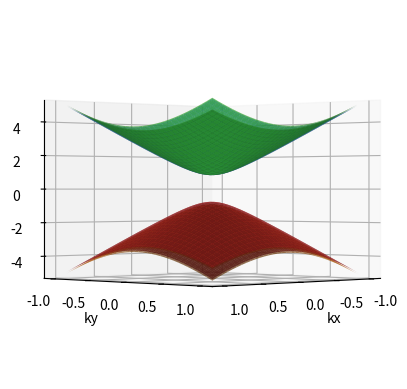

This figure's Python source: (Note: this script raises an exception after producing the figure.)
# -*- coding: utf-8 -*-
"""TopoMat-MoS2Berry

Automatically generated by Colab.

Original file is located at
    https://colab.research.google.com/drive/1_ewnBSWOOH0xgestwN3SDYhlVRpEVKWf

## MoS<sub>2</sub> Hamiltonian around $\Gamma$

\begin{equation}
  H=bt( k_{x} \sigma _{x} +k_{y} \sigma _{y}) +\frac{E_{g}}{2} \sigma _{z} -\Delta _{SO}\frac{\sigma _{z} -1}{2} s_{z}
\end{equation}
"""

#======================================================================
# Basic Parameters , packages & Working Functions --> ALWAYS EXECUTE
#======================================================================

import numpy as np
import numpy.linalg as LA
import matplotlib.pyplot as plt
from mpl_toolkits.mplot3d import Axes3D
from sympy.physics.quantum import TensorProduct


# Parameters
b = 3.193   # angstrom
t = 1.10    # eV
Eg = 1.66   # eV
DeltaSO = 0.15/2   # eV
hbar = 6.582e-16 # eV s

# Pauli Matrices
sig_x = np.array([[0+0j,1+0j],[1+0j,0+0j]])
sig_y = np.array([[0+0j,0-1j],[0+1j,0+0j]])
sig_z = np.array([[1+0j,0+0j],[0+0j,-1+0j]])
sz = (-hbar/2) * sig_z
# sz = np.array([[1,0],[0,-1]])
#-----------------------------

# Generate Hamiltonian
#-----------------------------
def mount_Hamiltoninan(kx,ky,valley):
  # DeltaSO = 0.15
  # k = np.array((kx,ky))
  if valley:
    tau = 1
  else:
    tau = -1

  I = b*t* (tau*kx *sig_x + ky *sig_y)                 # First term
  II = Eg*sig_z/2                                      # Second term
  III = DeltaSO * tau*((sig_z-1)/2)* (-1)              # Third term
  # III = TensorProduct(sz,III)

  H = (I + II - III)
  return H

#---------------------------------------------

# Calculate Berry phase BETWEEN 2 DIFFERENT energy levels
#---------------------------------------------
def compute_berry_curvature(Psi1,Psi2, dx,dy, E1):

    print(f'psi1 shape: {Psi1[:,:,0].shape}')
    gradX1 = -1j*np.gradient(Psi1[:,:,0],dx,dy)[0]
    gradY1 = -1j*np.gradient(Psi1[:,:,1],dx,dy)[1]
    gradX2 = -1j*np.gradient(Psi2[:,:,0],dx,dy)[0]
    gradY2 = -1j*np.gradient(Psi2[:,:,1],dx,dy)[1]

    print(f'grad shape: {gradX1.shape}')

    braketX1 = np.conjugate(Psi1[:,:,0][0])*gradX2
    braketY1 = np.conjugate(Psi1[:,:,0][1])*gradY2
    braket1 = braketX1+braketY1

    braketX2 = np.conjugate(Psi2[:,:,0][0])*gradX1
    braketY2 = np.conjugate(Psi2[:,:,0][1])*gradY1
    braket2 = braketX2+braketY2


    berry_curvature =  2*(braket1*braket2)/(E1[:,:,0]-E1[:,:,1])
    print(f'BerryC shape: {berry_curvature.shape}')
    # print(berry_curvature)
    return berry_curvature.imag
#---------------------------------------------

# Calculate Berry phase BETWEEN ALL energy levels
#---------------------------------------------
def All_berry_curvature(states, dx,dy, E1,E2):

    print(f'states shape: {states[0][:,:,0].shape}')
    gradX = np.zeros((len(states[0]),len(states[0]),len(states)))
    gradY = np.zeros((len(states[0]),len(states[0]),len(states)))

    for i in range(len(states)):
      gradX[:,:,i] = -1j*np.gradient(states[i][:,:,0],dx,dy)[0]
      gradY[:,:,i] = -1j*np.gradient(states[i][:,:,0],dx,dy)[1]

    print(f'grad shape: {gradX.shape}')

    braketX = np.conjugate(states[0][:,:,0][0])*gradX[:,:,1]
    braketY = np.conjugate(states[0][:,:,0][1])*gradY[:,:,1]
    braket12 = braketX+braketY

    braketX = np.conjugate(states[1][:,:,0][0])*gradX[:,:,0]
    braketY = np.conjugate(states[1][:,:,0][1])*gradY[:,:,0]
    braket21 = braketX+braketY

    braketX = np.conjugate(states[2][:,:,0][0])*gradX[:,:,3]
    braketY = np.conjugate(states[2][:,:,0][1])*gradY[:,:,3]
    braket23 = braketX+braketY

    braketX = np.conjugate(states[3][:,:,0][0])*gradX[:,:,2]
    braketY = np.conjugate(states[3][:,:,0][1])*gradY[:,:,2]
    braket32 = braketX+braketY


    # braketX = np.conjugate(states[4][:,:,0][0])*gradX1[:,:,4]
    # braketY = np.conjugate(states[4][:,:,0][1])*gradY1[:,:,4]
    # braket5 = braketX+braketY

    braket = [braket12,braket21,braket23,braket32]

    berry_curvature = 0
    berry_curvature += (braket[0]*braket[1]).imag/(E1[:,:,0]-E1[:,:,1])**2
    berry_curvature += (braket[2]*braket[3]).imag/(E2[:,:,0]-E2[:,:,1])**2
    # berry_curvature += (braket[3]*braket[4]).imag/(E1[:,:,1]-E2[:,:,1])**2

    print(f'BerryC shape: {berry_curvature.shape}')
    # print(berry_curvature)
    return (-2)*(berry_curvature)
#---------------------------------------------

# Calculate Berry phase on SAME energy level
# <du/dx|du/dy>
#---------------------------------------------
def berry_curvatureRot(Psi1, dx,dy):
    print(f'psi1 shape: {Psi1[:,:,0].shape}')
    gradX1 = 1j*np.gradient(Psi1[:,:,0],dx,dy)[0]
    gradY1 = 1j*np.gradient(Psi1[:,:,1],dx,dy)[0]

    gradX2 = 1j*np.gradient(Psi1[:,:,0],dx,dy)[1]
    gradY2 = 1j*np.gradient(Psi1[:,:,1],dx,dy)[1]

    print(f'grad shape: {gradX1.shape}')

    gradX = np.array([gradX1,gradY1])

    gradY = np.array([gradX2,gradY2])

    braket = np.conjugate(gradX)*gradY
    # braketY1 = np.conjugate(gradX1)*gradY1
    # braket1 = -braketX1-1j*braketY1

    berry_curvature = braket
    print(f'BerryC shape: {berry_curvature.shape}')
    # print(berry_curvature)
    return berry_curvature
#---------------------------------------------

# Gather Hamiltonian & etc for a KxKy mesh and plot
#---------------------------------------------
def plot_dispersion(n,BZlim,spin):
    # Generate a mesh
    kx_range = np.linspace(-BZlim, BZlim, num=n)
    ky_range = np.linspace(-BZlim, BZlim, num=n)

    # Get the number of levels with a dummy call (an NxN square matrix has N levels)
    num_levels = len(mount_Hamiltoninan(1,1,True))
    # energies = np.zeros((m,n,num_levels)); # initialize
    Psi1 = np.zeros((n,n,num_levels), dtype=complex)
    Psi2 = np.zeros((n,n,num_levels), dtype=complex)
    energies = np.zeros((n,n,num_levels), dtype=complex)
    # Now iterate over discretized mesh, to consider each coordinate.
    for i in range(n):
      for j in range(n):
        H = mount_Hamiltoninan(kx_range[i],ky_range[j],spin);
        evals, evec = LA.eig(H) # Numerically get eigenvalues and eigenvectors
        energies[j,i,:]=evals
        Psi1[j,i] = evec[0] # CBM
        Psi2[j,i] = evec[1] # VBM

    return energies,Psi1,Psi2,kx_range

# Run it!
res = 101

energies1,Psi1,Psi2,kx_range=plot_dispersion(res,1,True)
energies2,Psi1,Psi2,kx_range=plot_dispersion(res,1,False)
print(energies1[int(res/2),int(res/2)])

ky_range = kx_range
X, Y = np.meshgrid(kx_range, ky_range) # Generate actual mesh for plotting.
# Plot! There are several ways to style this.
fig = plt.figure()
ax = fig.add_subplot(111, projection='3d')
ax.view_init(elev=0, azim=45, roll=0)


# ax.axis([X.min(), X.max(), Y.min(), Y.max()])
transparency = 0.7 #transparency

ax.plot_surface(X, Y, energies1[:,:,0], alpha=transparency, antialiased=True)
ax.plot_surface(X, Y, energies1[:,:,1], alpha=transparency, antialiased=True)

ax.plot_surface(X, Y, energies2[:,:,0], alpha=transparency, antialiased=True)
ax.plot_surface(X, Y, energies2[:,:,1], alpha=transparency, antialiased=True)

ax.set_xlabel('kx')
ax.set_ylabel('ky')
ax.set_zlabel('E')
plt.show()

#-----------------------------
# Plotting band dispersion
#-----------------------------
X, Y = np.meshgrid(kx_range, ky_range) # Generate actual mesh for plotting.
# Plot! There are several ways to style this.
fig = plt.figure()

ax = fig.add_subplot(111, projection='3d')
ax.view_init(elev=15, azim=45, roll=0)
num_levels = len(mount_Hamiltoninan(0,0,True))
ax.axis([X.min(), X.max(), Y.min(), Y.max()])
transparency = 0.7 #transparency
for band in range(num_levels):
  ax.plot_surface(X, Y, energies1[:,:,band], alpha=transparency, antialiased=True, label="c")
  ax.plot_surface(X, Y, energies2[:,:,band], alpha=transparency, antialiased=True, label="c")
ax.set_xlabel('kx')
ax.set_ylabel('ky')
ax.set_zlabel('E')
plt.show()

"""# Bandas pela diagonalização"""

#--------------------------------------------
# Plotting band dispersion, but in 2D
#--------------------------------------------

def plot_dispersion2D(m,n,BZx1,spin):
    # Generate a mesh
    kx_range = np.linspace(BZx1, -BZx1, num=m)
    ky_range = np.linspace(BZx1, -BZx1, num=n)
    # Get the number of levels with a dummy call (an NxN square matrix has N levels)
    num_levels = len(mount_Hamiltoninan(1,1,True))
    energies = np.zeros((m,n,num_levels)); # initialize
    proj_Psi = np.zeros((m,n,num_levels)); # initialize
    Psi = np.zeros((m,n,num_levels)); # initialize
    # Now iterate over discretized mesh, to consider each coordinate.
    for i in range(m):
      for j in range(n):
        H = mount_Hamiltoninan(kx_range[i],ky_range[j],spin);
        evals, evecs = LA.eig(H); # Numerically get eigenvalues and eigenvectors
        Psi[j,i,:] = evecs[0]
        proj_Psi[i,j,:] = sz @ evecs[1]
        energies[j,i,:]=evals;

    proj = np.inner(np.conjugate(Psi), proj_Psi)

    evals = LA.eigvals(proj)
    print(evals.shape)
    return energies,kx_range, num_levels


# Run it!
BZx1=1
res = 51
energies1,kx_range, num_levels = plot_dispersion2D(res,res,BZx1,True)
energies2,kx_range, num_levels = plot_dispersion2D(res,res,BZx1,False)

# Plot! There are several ways to style this.
fig, (ax1,ax2) = plt.subplots(1,2, figsize=(8,4),
                              sharey=True
                              )
K = int(res/2)
for band in range(num_levels):
  ax1.plot(kx_range, energies1[:,K,band], color='k')   # plot kx bands for ky=0
  ax1.plot(kx_range, energies2[:,K,band], color='k')   # plot kx bands for ky=0

  ax2.plot(kx_range, energies1[K,:,band], color='k')   # plot ky bands for kx=0
  ax2.plot(kx_range, energies2[K,:,band], color='k')   # plot ky bands for kx=0

ax1.set_ylabel('Energy',fontsize=18)
ax1.set_xlabel(r'$k_x$',fontsize=18)
ax2.set_xlabel(r'$k_y$',fontsize=18)

plt.subplots_adjust(wspace=0, hspace=0)
plt.show()

# O gap parece ok.... por volta de 2 eV

"""Eigenvalues given:
\begin{equation}
  E = \pm \sqrt{(\hbar v_f |\vec{k}|)^2 + \Delta_{SO}^2}
\end{equation}
"""

#--------------------------------------------
#  Testing Eigenvalues given by the paper
#--------------------------------------------
b = 3.193*1e-10   # angstrom to m
t = 1.10          # eV
Eg = 1.66         # eV
DeltaSO = 0.15/2  # eV
# DeltaSO = 1e5    # eV

hbar = 6.582-16   # eV s
vf = 1e5         # m/s

res = 200
kx = (np.linspace(-1, 1, res))*1e-6  # deve estar em 1/m
ky = (np.linspace(-1, 1, res))*1e-6  # deve estar em 1/m
E1 = np.zeros((res,res))

for i in range(len(kx)):
  for j in range(len(ky)):
    A = (hbar*vf*np.sqrt(kx[i]**2 + ky[j]**2))
    E1[i,j] = np.sqrt(A**2 + DeltaSO**2)

    if E1[i,j] == 0:
      print(f'kx,ky = {kx[i]},{ky[i]}\nE = {E1[i,j]}')


X, Y = np.meshgrid(kx, ky)
E2 = -E1

fig = plt.figure()
ax = fig.add_subplot(111, projection='3d')
ax.view_init(elev=15, azim=45, roll=0)

ax.plot_surface(X,Y,E1, alpha=0.7, cmap='viridis')
ax.plot_surface(X,Y,E2, alpha=0.7, cmap='viridis')

fig, ax = plt.subplots()
ax.plot(kx,E1[:,100])
ax.plot(kx,E2[:,100])

# ax.set_xlim(-0.1,0.1)
# ax.set_ylim(-1,1)

plt.show()

"""# Spin Projected Bands"""

'''
  Projeção de bandas por spin
  braket <psi | sigz | psi>
'''


res = 51

energies1,PsiV1,PsiC1,kx_range =plot_dispersion(res,0.5,True)
energies2,PsiV2,PsiC2,kx_range =plot_dispersion(res,0.5,False)
print(energies1.shape)

X,Y = np.meshgrid(kx_range,kx_range)
# bloch1= np.zeros((res,res))
# bloch2= np.zeros((res,res))

# projPsi = np.zeros((res,res,2))
proj1T = np.zeros((res,res))
proj2T = np.zeros((res,res))
for i in range(res):
  for j in range(res):
    proj1 = np.inner(np.conjugate(PsiV1[j,i]), PsiV1[j,i])
    proj2 = np.inner(np.conjugate(PsiV2[j,i]),(-1)* PsiV2[j,i])

    # bloch1[i,j] = np.inner(np.conjugate(Psi1[i,j]),Psi2[i,j])
    # bloch2[i,j] = np.inner(np.conjugate(Psi2[i,j]),Psi2[i,j])

    if proj1 > 0:
      # print('up!')
      proj1T[j,i] = 1
    else:

      proj1T[j,i] = -1

    if proj2 > 0:
      # print('DOWN!')
      proj2T[j,i] = -1
    else:
      proj2T[j,i] = -1


# print(f'Bloch Psi: {bloch1.shape}')

K = int(res/2)

# fig = plt.figure()
# ax = fig.add_subplot(111, projection='3d')
# ax.view_init(elev=15, azim=45, roll=0)
# cbar = ax.scatter(X,Y, energies1[:,:,1],c=projPsi[:,:,0],vmin=-1,vmax=1,cmap='seismic')
# cbar = ax.scatter(X,Y, energies2[:,:,1],c=projPsi[:,:,1],vmin=-1,vmax=1,cmap='seismic')
# plt.colorbar(cbar)

fig, (ax1,ax2) = plt.subplots(1,2,
                              sharey=True,
                              figsize=(12,6))

#------------------------------------Kx----------------------------------------------------
ax1.scatter(kx_range, energies1[K,:,0],c=proj1T[K,:],vmin=-3,vmax=3,cmap='seismic',s=26)
ax1.scatter(kx_range, energies1[K,:,1],c=proj1T[K,:],vmin=-3,vmax=3,cmap='seismic',s=26)

ax1.scatter(kx_range, energies2[K,:,0],c=proj2T[K,:],vmin=-3,vmax=3,cmap='seismic',s=26)
ax1.scatter(kx_range, energies2[K,:,1],c=proj2T[K,:],vmin=-3,vmax=3,cmap='seismic',s=26)

#------------------------------------Ky----------------------------------------------------
ax2.scatter(kx_range, energies1[:,K,0],c=-proj1T[:,K],vmin=-3,vmax=3,cmap='seismic',s=26)
ax2.scatter(kx_range, energies1[:,K,1],c=-proj1T[:,K],vmin=-3,vmax=3,cmap='seismic',s=26)

ax2.scatter(kx_range, energies2[:,K,0],c=-proj2T[:,K],vmin=-3,vmax=3,cmap='seismic',s=26)
ax2.scatter(kx_range, energies2[:,K,1],c=-proj2T[:,K],vmin=-3,vmax=3,cmap='seismic',s=26)

ax1.set_xlabel(r'$k_x$',fontsize=18)
ax1.set_ylabel(r'$Energy$',fontsize=18)
ax2.set_xlabel(r'$k_x$',fontsize=18)
# ax.set_zlabel(r'$Energy$',fontsize=18)




fig.tight_layout(pad=0.1)
plt.show()

"""# Berry Curvature
Via analytic expression

\begin{equation}
  \Omega_c (\vec{k}) = \mp \frac{2b^2 t^2 E'_g}{(E'^2_g +4b^2 t^2 k^2)^{3/2}}
\end{equation}
and
\begin{equation}
  \Omega_v (\vec{k}) = - \Omega_c (\vec{k})
\end{equation}

"""

#--------------------------------------------
#  Testing Berry given by the paper
#--------------------------------------------
b = 3.193
t = 1.10
Eg = 1.66
DeltaSO = 0.15/2

Effgap = Eg - sz*DeltaSO # signal is -+

hbar = 6.582e-16 # eV s
vf = 1e7 # m/s

def BerryCurve(kx, ky):
  top = 2*b**2 * t**2 * Effgap
  bottomX = Effgap**2 + (2*b*t*kx)**2

  bottomY = Effgap**2 + (2*b*t*ky)**2

  BerryC = np.zeros(2)
  BerryC[0] = - top[0,0]/(np.sqrt(bottomX[0,0])**3) # signal is -+
  BerryC[1] = - top[0,0]/(np.sqrt(bottomY[0,0])**3) # signal is -+

  # eigen = LA.eigvals(BerryC)

  return BerryC

def plot_dispersion(m,n,BZx1,BZx2,BZy1,BZy2):
    # Generate a mesh
    kx_range = np.linspace(BZx1, BZx2, num=m)
    ky_range = np.linspace(BZy1, BZy2, num=n)
    # Get the number of levels with a dummy call (an NxN square matrix has N levels)
    # num_levels = len(BerryCurve(1,1))
    BCX = np.zeros((m,n)); # initialize
    BCY = np.zeros((m,n));
    BC1 = np.zeros((m,n));
    # Now iterate over discretized mesh, to consider each coordinate.
    for i in range(m):
      for j in range(n):
        BCX[i, j] = BerryCurve(kx_range[i],ky_range[j])[0]
        BCY[i, j] = BerryCurve(kx_range[i],ky_range[j])[1]
        # BC1[i, j] = BerryCurve(kx_range[i],ky_range[j])

    # BV1 = -BC1
    BVX = -BCX
    BVY = -BCY

    X, Y = np.meshgrid(kx_range, ky_range) # Generate actual mesh for plotting.

    # Plot! There are several ways to style this.
    fig = plt.figure()
    ax = fig.add_subplot(111, projection='3d')
    ax.view_init(elev=15, azim=30, roll=0)

    ax.axis([X.min(), X.max(), Y.min(), Y.max()])
    transparency = 0.8 #transparency

    ax.plot_surface(X, Y, BCY+BCX, antialiased=True, label="BC0", cmap='viridis')
    ax.plot_surface(X, Y, BVY+BVX, antialiased=True, label="BC0", cmap='viridis')
    ax.set_xlabel('kx')
    ax.set_ylabel('ky')
    ax.set_zlabel('E')

    plt.show()

# Run it!
BZx1=-1;
BZx2=+1;
BZy1=-1;
BZy2=+1;

res = 100
plot_dispersion(res,res,BZx1,BZx2,BZy1,BZy2)

"""# Curvatura de Berry
by definition

\begin{equation}
  \Omega =
    \nabla_k \times
    \langle
      u_n (\vec{k}) | i\nabla_k | u_n (\vec{k})
    \rangle
\end{equation}

\begin{equation}
  \Omega =
    \langle
      u_n' (\vec{k}) | i\nabla_x | u_n (\vec{k})
    \rangle
    \langle
      u_n (\vec{k}) | i\nabla_y | u_n' (\vec{k})
    \rangle
\end{equation}
"""

#=================================
'''
    Plota Berry phase!
'''
#=================================


BZlim = 0.5
res = 101

energies1,PsiC1,PsiV1,kx_range = plot_dispersion(res,BZlim,True)
energies2,PsiC2,PsiV2,kx_range =plot_dispersion(res,BZlim,False)

print(f'PsiC1 shape: {PsiC1.shape}')

# BerryC = compute_berry_curvature(PsiV1,PsiC1, kx_range,kx_range, energies1)
# BerryC2 = compute_berry_curvature(PsiV2,PsiC2, kx_range,kx_range, energies2)

BerryC1 = berry_curvatureRot(PsiC1,kx_range,kx_range)
BerryC2 = berry_curvatureRot(PsiV1,kx_range,kx_range)


BerryC = -2*(BerryC1 + BerryC2).imag[0]

# states = [PsiV1,PsiC1,PsiV2,PsiC2]
# BerryC = All_berry_curvature(states, kx_range, ky_range, energies1,energies2)
# print(f'States: {len(states[0])}')
# BerryC = All_berry_curvature(states, kx_range, ky_range, energies1,energies2)


# TotalBerryC = -2* (BerryC1+BerryC2+BerryC3+BerryC4).imag

X, Y = np.meshgrid(kx_range, kx_range) # Generate actual mesh for plotting.
#===========================================================
fig, ax = plt.subplots(tight_layout=True)
K = int(res/2)
# ax1.plot(kx_range,BerryC[:,K], lw=4)
# ax2.plot(kx_range,BerryC[K,:], lw=4)

# ax1.set_xlabel(r'$k_y$',fontsize=18)
# ax1.set_ylabel(r'$\Omega (\vec{k})$',fontsize=18)

cbar = ax.pcolormesh(X,Y,-BerryC,cmap='inferno')
plt.colorbar(cbar)
ax.set_xlabel(r'$k_x$',fontsize=18)
ax.set_ylabel(r'$k_y$',fontsize=18)

plt.show()

"""# Density of States"""

'''
  Tentando calcular Densidade de Estados de acordo com Juanjo

  Gk=Id*(E-im)-H
      call zgetrf(N,N,Gk,N,IPIV,INFO)
      call zgetri(N,Gk,N,IPIV,WORK,LWORK,INFO)
      do i=1,n
        trace(i)=imagpart(Gk(i,i))
      end do
      DOS=sum(trace)/pi
'''



delta = 0.02 # broadening
im = 0.0 + delta*1j
Id = np.identity(2)
# Generate a mesh
m = 51
n = 51
kx_range = np.linspace(-1, 1, num=m)
ky_range = np.linspace(-1, 1, num=n)

Etotal = np.array([])
dE = 0.01
E = np.arange(-4,4,dE)

dosT = np.array([])
dos = np.zeros((m,n))

for e in E:
  temp = 0
  for i in range(m):
    for j in range(n):
      H = mount_Hamiltoninan(kx_range[i],ky_range[j],True)
      Gr = Id*(e-im)-H
      invGr = LA.inv(Gr)
      dos[i,j] = np.trace(invGr).imag/np.pi
      temp += dos[i,j]

  dosT = np.append(dosT, temp/m)

fig, ax = plt.subplots()
ax.plot(E, dosT)

ax.tick_params(axis='both', which='major', labelsize=14)
ax.set_xlabel('Energy',fontsize=18)
ax.set_ylabel('DOS',fontsize=18)
ax.axhline(0,color='gray',ls='--',alpha=0.7)

"""# Conductivity"""

'''
  Tentando Calcular Condutividade
'''
import scipy as sp
def conductivity(BV1,BV2,BC1,BC2,k_path,E1,E2):
  EV1 = E1[:,1]
  EC1 = E1[:,0]

  EV2 = E2[:,1]
  EC2 = E2[:,0]

  Ef = np.linspace(-5,5,len(E1))
  F_DV1 = np.exp(EV1-Ef)
  F_DV2 = np.exp(EV2-Ef)

  F_DC1 = np.exp(EC1-Ef)
  F_DC2 = np.exp(EC2-Ef)

  sigma = np.zeros(len(Ef), dtype=complex)
  for i in range(len(Ef)):
    integrand = F_DV1[i]*(BV1)+F_DV2[i]*(BV2)
    # print(f'integrand Shape: {integrand.shape}')
    sigma[i] = sp.integrate.simpson(integrand,k_path)
  return sigma, Ef

# Run it!
BZ=1;

res = 101
E1,PsiC1,PsiV1,kx_range = plot_dispersion(res,BZ,True)
E2,PsiC2,PsiV2,kx_range = plot_dispersion(res,BZ,False)

K = int(res/2)
BerryCV1 = berry_curvatureRot(PsiV1,kx_range,kx_range)[0].imag
BerryCV2 = berry_curvatureRot(PsiV2,kx_range,kx_range)[0].imag

BerryCC1 = berry_curvatureRot(PsiC1,kx_range,kx_range)[0].imag
BerryCC2 = berry_curvatureRot(PsiC2,kx_range,kx_range)[0].imag

# BerryCup = -2*(BerryCV1 + BerryCC2).imag[0]
# BerryCdown = -2*(BerryCV2 + BerryCC1).imag[0]
print(f'BerryC FINAL shape: {BerryCV2.shape}')

K = int(res/2)
sigma, Ef = conductivity(BerryCV1[:,K],
                          BerryCV2[:,K],
                          BerryCC1[:,K],
                          BerryCC2[:,K],
                          kx_range,
                          E1[:,K,:],
                          E2[:,K,:])

print(f'sigma shape: {sigma.shape}')

fig,ax = plt.subplots()
# for i in range(len(sigma[0])):
#   ax.scatter(sigma[:,i],Ef,color='blue')
ax.plot(sigma,Ef)
# ax.pcolormesh(sigma)

ax.set_ylabel('Fermi Energy', fontsize=18)
ax.set_xlabel(r'$\sigma$', fontsize=18)

H1= mount_Hamiltoninan(-0.5,-1)
H2= mount_Hamiltoninan(-0.5,-0.5)

H3= mount_Hamiltoninan(-0.2,-1)
H4= mount_Hamiltoninan(0.2,0.5)

H5= mount_Hamiltoninan(0.5,-1)
H6= mount_Hamiltoninan(0.5,0.5)

eval,evec1 = LA.eig(H1)
eval,evec2 = LA.eig(H2)
eval,evec3 = LA.eig(H3)
eval,evec4 = LA.eig(H4)
eval,evec5 = LA.eig(H4)
eval,evec6 = LA.eig(H4)

evecs = np.array([[evec1[0],evec2[0]],[evec3[0],evec4[0]],[evec5[0],evec6[0]]])

print(f'Evecs: {evecs.shape}\n')
# gradX = 1j*np.gradient(evec[0])
dx = 0.1
dy = 0.1

gradX = 1j*np.gradient(evecs[:,0].flatten()).reshape(len(evecs),-1)
gradY =  1j*np.gradient(evecs[:,1].flatten()).reshape(len(evecs),-1)


print(f'gradX: {gradX}\n')
print(f'gradY: {gradY}\n')

# grad = [gradX[0],gradY[0]]

# braket = np.inner(np.conjugate(evec[0]),grad)
braketX = np.inner(np.conjugate(evecs[:,0]),gradX)
braketY = np.inner(np.conjugate(evecs[:,1]),gradY)

# curl = np.array([np.gradient(braket), -1*np.gradient(braket)])

BerryC =  braketX*braketY


# BerryC = curl[0]


print(f'braketX: {braketX}\n')
print(f'braketY: {braketY}\n')
# print(f'curl: {curl}\n')
print(f'BerryC: {BerryC}\n')

print('=============================')
a = 2j
b = 3j
c = a*b
print(f'{np.array([a,b])}')

#=================================
'''
    TESTING STUFF
    Tentando inplementar o braket entre NÍVEIS
    Para uma direção apenas!
'''
#=================================

def compute_berry_curvature(Psi1,Psi2, dx):

    print(f'Evecs shape:{Psi1.shape}')
    # gradX1 = -1j*np.gradient(Psi1[:,0],dx)
    # gradY1 = -1j*np.gradient(Psi1[:,1],dx)
    # gradX2 = -1j*np.gradient(Psi2[:,0],dx)
    # gradY2 = -1j*np.gradient(Psi2[:,1],dx)

    gradX1 = -1j*np.gradient(Psi1,dx)[0]
    gradY1 = -1j*np.gradient(Psi1,dx)[1]

    gradX2 = -1j*np.gradient(Psi2,dx)[0]
    gradY2 = -1j*np.gradient(Psi2,dx)[1]


    # print(f'Grad shape:{gradX1.shape}')

    braketX1 = np.conjugate(Psi1)*gradX2
    braketY1 = np.conjugate(Psi1)*gradY2
    braket1 = braketX1+braketY1

    # braket1 = np.inner(np.conjugate(Psi1[:,0]),grad1)

    braketX2 = np.conjugate(Psi2)*gradX1
    braketY2 = np.conjugate(Psi2)*gradY1
    braket2 = braketX2+braketY2
    # print(f'Braket shape:{braketX.shape}')

    berry_curvature =  -2*(braket1*braket2).imag/10
    # print(f'BerryC shape: {berry_curvature.shape}')
    # print(berry_curvature)
    return berry_curvature

def plot_dispersion1D(m,ky,BZx1,BZx2):
    # Generate a mesh
    kx_range = np.linspace(BZx1, BZx2, num=m)
    # ky_range = np.linspace(BZy1, BZy2, num=n)

    dx = kx_range[1]-kx_range[0]
    print(dx)
    # dy = ky_range[1]-ky_range[0]

    # Get the number of levels with a dummy call (an NxN square matrix has N levels)
    # num_levels = len(mount_Hamiltoninan(1,1))
    # energies = np.zeros((m,n,num_levels)); # initialize
    Psi1 = np.zeros((m,2), dtype=complex)
    Psi2 = np.zeros((m,2), dtype=complex)

    # Now iterate over discretized mesh, to consider each coordinate.
    for i in range(m):
      H = mount_Hamiltoninan(kx_range[i],ky);
      evals, evec = LA.eig(H) # Numerically get eigenvalues and eigenvectors
      Psi1[i] = evec[0]
      Psi2[i] = evec[1]

    BerryCx = compute_berry_curvature(Psi1, Psi2, dx)
    print(f'BerryC shape: {BerryCx.shape}')
    # X, Y = np.meshgrid(kx_range, ky_range) # Generate actual mesh for plotting.

    # print('Are we here?')
    # Plot! There are several ways to style this.
    fig, ax = plt.subplots()
    ax.plot(kx_range, BerryCx[:,0], lw=4)
    ax.plot(kx_range, BerryCx[:,1], lw=4)
    ax.scatter(kx_range, BerryCx[:,0], color='k',s=10,zorder=2)
    ax.scatter(kx_range, BerryCx[:,1], color='k',s=10,zorder=2)
    # ax.set_xlim(-0.25,0.25)
    ax.set_xlabel('kx')
    ax.set_ylabel('Berry Curve')
    plt.show()

# Run it!
BZx1=-1;
BZx2=+1;
res = 100

ky = 0
plot_dispersion1D(res,ky,BZx1,BZx2)

ky = np.pi/2
plot_dispersion1D(res,ky,BZx1,BZx2)

"""\begin{equation}
  \sigma_{v}^{e} =
  \frac{e^2}{\hbar}
  \int_{E_g / 2}^{E_f}dE
  \frac{2}{\pi (\hbar v_f)^2}
  E
  \frac{2b^2 t^2 }{ E_{g}'^{2} }
\end{equation}
"""

#--------------------------------------------
#  Tentando integrar condutividade
#--------------------------------------------
import scipy as sp
b = 3.193*1e-8    # angstrom to cm
t = 1.10
Eg = 1.66
Ef=2.00
DeltaSO = 0.15/2
charge = 1.6e-19 # Coulombs
charge = 1 # eV
Effgap = Eg - sz*DeltaSO # signal is -+

hbar = 6.582e-16 # eV s
vf = 1e7         # cm/s

#--------------------------------------
# Numerical integration by quad
# sigma variando Ef!!!
#--------------------------------------
size = 100
Energies = np.linspace(-5,5,size)

def conduct(E):
  top = (2*b*t)**2
  bottom = np.pi*(hbar*vf*Effgap)**2

  integrand = (top/bottom[0,0])*E

  return integrand

loweLim = Eg/2
topLim = np.linspace(-1,1,100)
sigma = np.array([])

for Ef in topLim:
  integral = sp.integrate.quad(conduct, a=loweLim, b=Ef)[0]
  sigma = np.append(sigma, integral)


fig,ax1 = plt.subplots()
ax1.plot(sigma, topLim, color='k')

ax1.set_ylabel('Ef')
ax1.set_xlabel('sigma')
# ax1.set_xlim(-0.5,1)

plt.axvline(x=0, ls='--', color='lightgray', )

plt.show()

"""\begin{equation}
  \sigma_{v}^{e} =
  \frac{2b^2 t^2 }{\pi \hbar^2 v_{f}^{2} E_{g}'^{2} }
  \left(
    E_f^2
    -\frac{E_g^2}{4}  
  \right)\frac{e^2}{\hbar}
\end{equation}
"""

#--------------------------------------------
#  Tentando fazer condutividade já integrada
#  Escala está dando errado
#--------------------------------------------

b = 3.193*1e-8
t = 1.10
Eg = 1.66
Ef=2.00
DeltaSO = 0.15/2
charge = 1.6e-19 # Coulombs
# charge = 1 # eV
Effgap = Eg - sz*DeltaSO # signal is -+

hbar = 6.582e-16 # eV s
vf = 1e7 # m/s

def conduct(Ef):
  top = 2*b**2 * t**2
  bottom = np.pi*(hbar*vf*Effgap)**2
  evidence = Ef**2 - (Eg**2 / 4)

  conduct = (top/bottom[0,0]) * evidence * (charge**2/hbar)

  # eigen = LA.eigvals(conduct)
  return conduct

size = 100
E = np.linspace(-5,5,size)

sigma = np.zeros(size)
for i in range(size):
  sigma[i] = conduct(E[i])*1e-15

  # if sigma[i] < 1e-1 and sigma[i] >= 0:
  #   print(i)

print(sigma[40:42])
print(sigma[58:60])

print(E[40:42])
print(E[58:60])

print(E[58]-E[40])
fig,ax = plt.subplots()
ax.plot(sigma,E)

ax.set_ylabel('Ef')
ax.set_xlabel('sigma')
plt.axvline(x=0, ls='--', color='lightgray')

"""# Effective mass term"""

'''
  doesnt work in 3D for some reason
'''

import numpy as np
import numpy.linalg as LA
import matplotlib.pyplot as plt
from mpl_toolkits.mplot3d import Axes3D
from sympy.physics.quantum import TensorProduct


# Parameters
b = 3.193   # angstrom
t = 0.25    # eV
Eg = 1.66   # eV
DeltaSO = 0.15/2   # eV
M = 1

hbar = 6.582e-16 # eV s

# Pauli Matrices
sig_x = np.array([[0,1],[1,0]])
sig_y = np.array([[0,-1j],[1j,0]])
sig_z = np.array([[1,0],[0,-1]])
# sz = (-hbar/2) * sig_z
# sz = np.array([[1,0],[0,-1]])
#-----------------------------

# Generate Hamiltonian
#----------------------------

def mount_heavyH(kx,ky,valley):
  if valley:
    tau = 1
  else:
    tau = -1

  I = b*t* (tau* kx*sig_x + ky*sig_y)           # First term
  II = Eg*sig_z/2                               # Second term
  III = DeltaSO * tau*((sig_z-1)/2)* (1)        # Third term
  IV = (M - (kx**2+ky**2))*sig_z                        # Mass

  H = (I + II - III + IV)
  return H

def plot_dispersion2D(n,BZlim,spin):
    # Generate a mesh
    kx_range = np.linspace(-BZlim, BZlim, num=n)
    # ky_range = np.linspace(-BZlim, BZlim, num=n)

    # Get the number of levels with a dummy call (an NxN square matrix has N levels)
    num_levels = len(mount_heavyH(1,1,True))
    # energies = np.zeros((m,n,num_levels)); # initialize
    PsiC = np.zeros((n,num_levels), dtype=complex)
    PsiV = np.zeros((n,num_levels), dtype=complex)
    energies = np.zeros((n,num_levels), dtype=complex)
    # Now iterate over discretized mesh, to consider each coordinate.
    for i in range(n):
      H = mount_heavyH(kx_range[i],0,spin);
      evals, evec = LA.eig(H) # Numerically get eigenvalues and eigenvectors
      energies[i,:]=evals
      PsiC[i] = evec[0] # CBM
      PsiV[i] = evec[1] # VBM

    return energies,PsiC,PsiV,kx_range


# projC = np.zeros((res,2))
# projV = np.zeros((res,2))
# for i in range(res):
#   for j in range(res):
#     projV = np.inner(np.conjugate(PsiV[j,i]), PsiV[j,i])
#     projC = np.inner(np.conjugate(PsiC[j,i]),(-1)* PsiC[j,i])

#     if proj1 > 0:
#       # print('up!')
#       proj1T[j,i] = 1
#     else:

#       proj1T[j,i] = -1

#     if proj2 > 0:
#       # print('DOWN!')
#       proj2T[j,i] = -1
#     else:
#       proj2T[j,i] = -1

H = mount_heavyH(0,0,True)
print(f'Hamiltonian:\n{H}')

rng = np.pi
res = 21
E,PsiC,PsiV,kx_range = plot_dispersion2D(res,rng,True)

X, Y = np.meshgrid(kx_range, kx_range) # Generate actual mesh for plotting.
# Plot! There are several ways to style this.
num_levels = len(mount_heavyH(0,0,True))
# fig = plt.figure()
# ax = fig.add_subplot(111, projection='3d')
# ax.view_init(elev=0, azim=90, roll=0)
# ax.axis([X.min(), X.max(), Y.min(), Y.max()])
# transparency = 0.7 #transparency
# ax.set_zlabel('E')

fig, ax = plt.subplots()
K = int(res/2)
for band in range(num_levels):
  ax.scatter(kx_range, E[:,band])
  # ax.scatter(X,Y, E[:,:,band])
ax.set_xlabel('kx')
ax.set_ylabel('Energy')
plt.show()

"""# Nanoribbon"""

#======================================================================
# Basic Parameters , packages & Working Functions --> ALWAYS EXECUTE
#======================================================================

import numpy as np
import numpy.linalg as LA
import matplotlib.pyplot as plt
from mpl_toolkits.mplot3d import Axes3D
from sympy.physics.quantum import TensorProduct


# Parameters
b = 3.193   # angstrom
t = 0.25    # eV
Eg = 1.66   # eV
DeltaSO = 0.15/2   # eV
M = 1

hbar = 6.582e-16 # eV s

# Pauli Matrices
sig_x = np.array([[0,1],[1,0]])
sig_y = np.array([[0,-1j],[1j,0]])
sig_z = np.array([[1,0],[0,-1]])
# sz = (-hbar/2) * sig_z
# sz = np.array([[1,0],[0,-1]])
#-----------------------------

# Generate Hamiltonian
#----------------------------

def mount_heavyH(kx,ky,valley):
  if valley:
    tau = 1
  else:
    tau = -1

  I = b*t* (tau* kx*sig_x + ky*sig_y)           # First term
  II = Eg*sig_z/2                               # Second term
  III = DeltaSO * tau*((sig_z-1)/2)* (1)        # Third term
  IV = (M - (kx**2+ky**2))*sig_z                        # Mass

  H = (I + II - III + IV)
  return H

def plot_dispersion2D(n,BZlim,spin):
    # Generate a mesh
    kx_range = np.linspace(-BZlim, BZlim, num=n)
    # ky_range = np.linspace(-BZlim, BZlim, num=n)

    # Get the number of levels with a dummy call (an NxN square matrix has N levels)
    num_levels = len(mount_heavyH(1,1,True))
    # energies = np.zeros((m,n,num_levels)); # initialize
    PsiC = np.zeros((n,num_levels), dtype=complex)
    PsiV = np.zeros((n,num_levels), dtype=complex)
    energies = np.zeros((n,num_levels), dtype=complex)
    # Now iterate over discretized mesh, to consider each coordinate.
    for i in range(n):
      H = mount_heavyH(kx_range[i],0,spin);
      evals, evec = LA.eig(H) # Numerically get eigenvalues and eigenvectors
      energies[i,:]=evals
      PsiC[i] = evec[0] # CBM
      PsiV[i] = evec[1] # VBM

    return energies,PsiC,PsiV,kx_range


# projC = np.zeros((res,2))
# projV = np.zeros((res,2))
# for i in range(res):
#   for j in range(res):
#     projV = np.inner(np.conjugate(PsiV[j,i]), PsiV[j,i])
#     projC = np.inner(np.conjugate(PsiC[j,i]),(-1)* PsiC[j,i])

#     if proj1 > 0:
#       # print('up!')
#       proj1T[j,i] = 1
#     else:

#       proj1T[j,i] = -1

#     if proj2 > 0:
#       # print('DOWN!')
#       proj2T[j,i] = -1
#     else:
#       proj2T[j,i] = -1

H = mount_heavyH(0,0,True)
print(f'Hamiltonian:\n{H}')

rng = np.pi
res = 21
E,PsiC,PsiV,kx_range = plot_dispersion2D(res,rng,True)

X, Y = np.meshgrid(kx_range, kx_range) # Generate actual mesh for plotting.
# Plot! There are several ways to style this.
num_levels = len(mount_heavyH(0,0,True))
# fig = plt.figure()
# ax = fig.add_subplot(111, projection='3d')
# ax.view_init(elev=0, azim=90, roll=0)
# ax.axis([X.min(), X.max(), Y.min(), Y.max()])
# transparency = 0.7 #transparency
# ax.set_zlabel('E')

fig, ax = plt.subplots()
K = int(res/2)
for band in range(num_levels):
  ax.scatter(kx_range, E[:,band])
  # ax.scatter(X,Y, E[:,:,band])
ax.set_xlabel('kx')
ax.set_ylabel('Energy')
plt.show()
